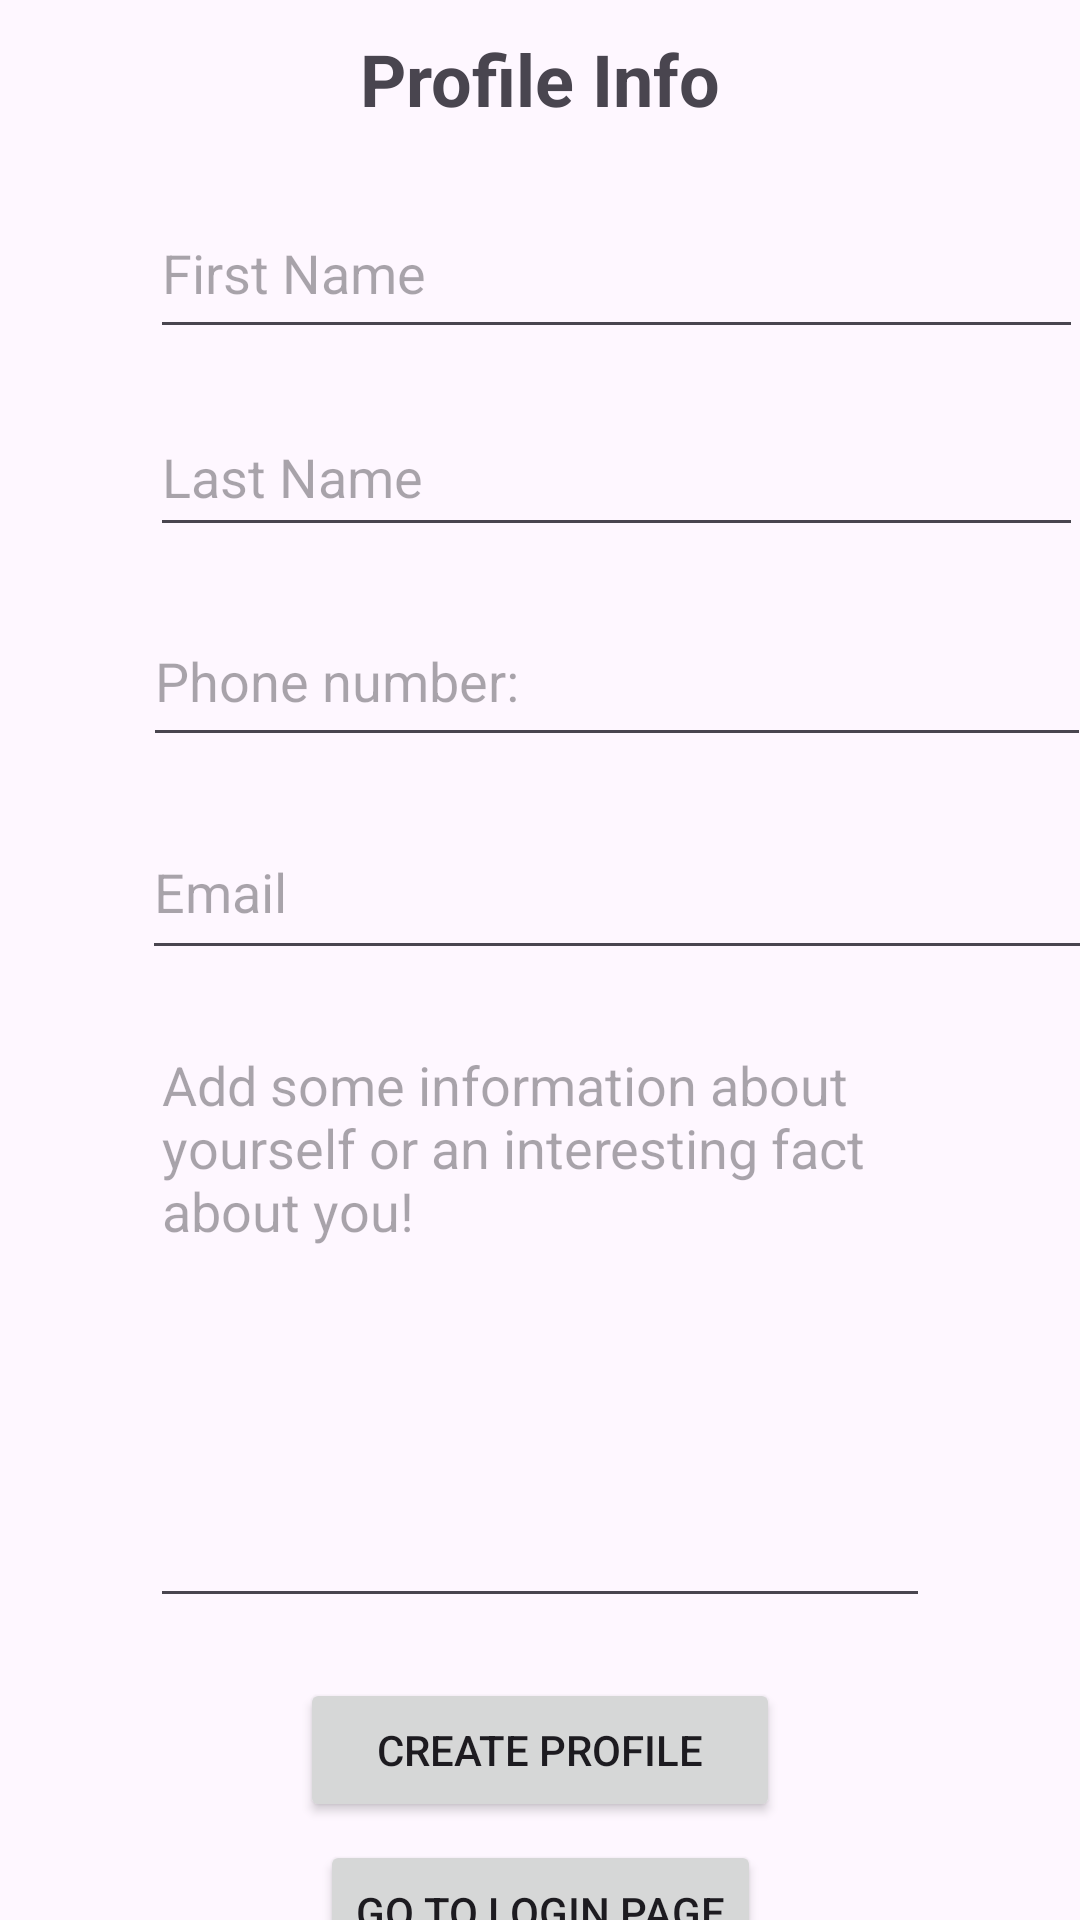

This screen was rendered from an Android layout file. Write that file and the resources it references.
<!-- AndroidManifest.xml: application theme Theme.EventEase -->
<!-- res/layout/activity_create_planner_account.xml -->
<?xml version="1.0" encoding="utf-8"?>
<androidx.constraintlayout.widget.ConstraintLayout xmlns:android="http://schemas.android.com/apk/res/android"
    xmlns:app="http://schemas.android.com/apk/res-auto"
    xmlns:tools="http://schemas.android.com/tools"
    android:layout_width="match_parent"
    android:layout_height="match_parent"
    tools:context=".presentation.CreatePlannerAccountActivity">

    <TextView
        android:id="@+id/textViewSignUpTitle"
        android:layout_width="wrap_content"
        android:layout_height="wrap_content"
        android:layout_marginTop="10dp"
        android:text="Profile Info"
        android:textSize="24sp"
        android:textStyle="bold"
        app:layout_constraintEnd_toEndOf="parent"
        app:layout_constraintStart_toStartOf="parent"
        app:layout_constraintTop_toTopOf="parent" />

    <EditText
        android:id="@+id/planner_first_name"
        android:layout_width="311dp"
        android:layout_height="54dp"
        android:layout_marginStart="50dp"
        android:layout_marginTop="20dp"
        android:layout_marginEnd="50dp"
        android:autofillHints=""
        android:ems="10"
        android:hint="@string/hint_first_name"
        android:inputType="textPersonName"
        app:layout_constraintEnd_toEndOf="parent"
        app:layout_constraintHorizontal_bias="0.0"
        app:layout_constraintStart_toStartOf="parent"
        app:layout_constraintTop_toBottomOf="@+id/textViewSignUpTitle" />


    <Button
        android:id="@+id/btnCreateUserPlanner"
        android:layout_width="160dp"
        android:layout_height="wrap_content"
        android:layout_marginTop="20dp"
        android:onClick="onCreatePlannerBtnClick"
        android:text="Create Profile"
        app:layout_constraintEnd_toEndOf="parent"
        app:layout_constraintHorizontal_bias="0.5"
        app:layout_constraintStart_toStartOf="parent"
        app:layout_constraintTop_toBottomOf="@+id/create_planner_bio" />

    <EditText
        android:id="@+id/planner_last_name"
        android:layout_width="0dp"
        android:autofillHints="name"
        android:layout_height="50dp"
        android:layout_marginStart="50dp"
        android:layout_marginTop="16dp"
        android:ems="10"
        android:hint="@string/hint_last_name"
        android:inputType="text"
        app:layout_constraintEnd_toEndOf="@+id/planner_first_name"
        app:layout_constraintStart_toStartOf="parent"
        app:layout_constraintTop_toBottomOf="@+id/planner_first_name" />

    <EditText
        android:id="@+id/create_planner_phone"
        android:layout_width="316dp"
        android:layout_height="54dp"
        android:autofillHints="phone"
        android:layout_marginTop="16dp"
        android:ems="10"
        android:hint="@string/hint_planner_phone"
        android:inputType="phone"
        app:layout_constraintEnd_toEndOf="@+id/planner_last_name"
        app:layout_constraintStart_toStartOf="@+id/planner_last_name"
        app:layout_constraintTop_toBottomOf="@+id/planner_last_name" />

    <EditText
        android:id="@+id/create_planner_email"
        android:layout_width="317dp"
        android:layout_height="55dp"
        android:layout_marginTop="16dp"
        android:autofillHints="emailAddress"
        android:ems="10"
        android:hint="@string/hint_plannerEmail"
        android:inputType="textEmailAddress"
        app:layout_constraintEnd_toEndOf="@+id/create_planner_phone"
        app:layout_constraintStart_toStartOf="@+id/create_planner_phone"
        app:layout_constraintTop_toBottomOf="@+id/create_planner_phone" />

    <Button
        android:layout_width="wrap_content"
        android:layout_height="wrap_content"
        android:onClick="goToLogin"
        android:text="@string/go_to_login_page"
        android:layout_marginTop="6dp"
        app:layout_constraintEnd_toEndOf="parent"
        app:layout_constraintHorizontal_bias="0.5"
        app:layout_constraintStart_toStartOf="parent"
        app:layout_constraintTop_toBottomOf="@+id/btnCreateUserPlanner" />

    <EditText
        android:id="@+id/create_planner_bio"
        android:layout_width="0dp"
        android:layout_height="200dp"
        android:layout_marginStart="50dp"
        android:layout_marginTop="16dp"
        android:layout_marginEnd="50dp"
        android:ems="10"
        android:gravity="start|top"
        android:hint="@string/hint_planner_bio"
        android:inputType="textMultiLine"
        app:layout_constraintEnd_toEndOf="parent"
        app:layout_constraintStart_toStartOf="parent"
        app:layout_constraintTop_toBottomOf="@+id/create_planner_email"
        android:autofillHints="" />

</androidx.constraintlayout.widget.ConstraintLayout>
<!-- resources referenced by this layout -->
<resources>
  <string name="go_to_login_page">Go to Login Page</string>
  <string name="hint_first_name">First Name</string>
  <string name="hint_last_name">Last Name</string>
  <string name="hint_plannerEmail">Email</string>
  <string name="hint_planner_bio">Add some information about yourself or an interesting fact about you!</string>
  <string name="hint_planner_phone">Phone number: </string>
  <style name="Theme.EventEase" parent="Base.Theme.EventEase" />
  <style name="Base.Theme.EventEase" parent="Theme.Material3.DayNight.NoActionBar">
          
          
      </style>
</resources>
